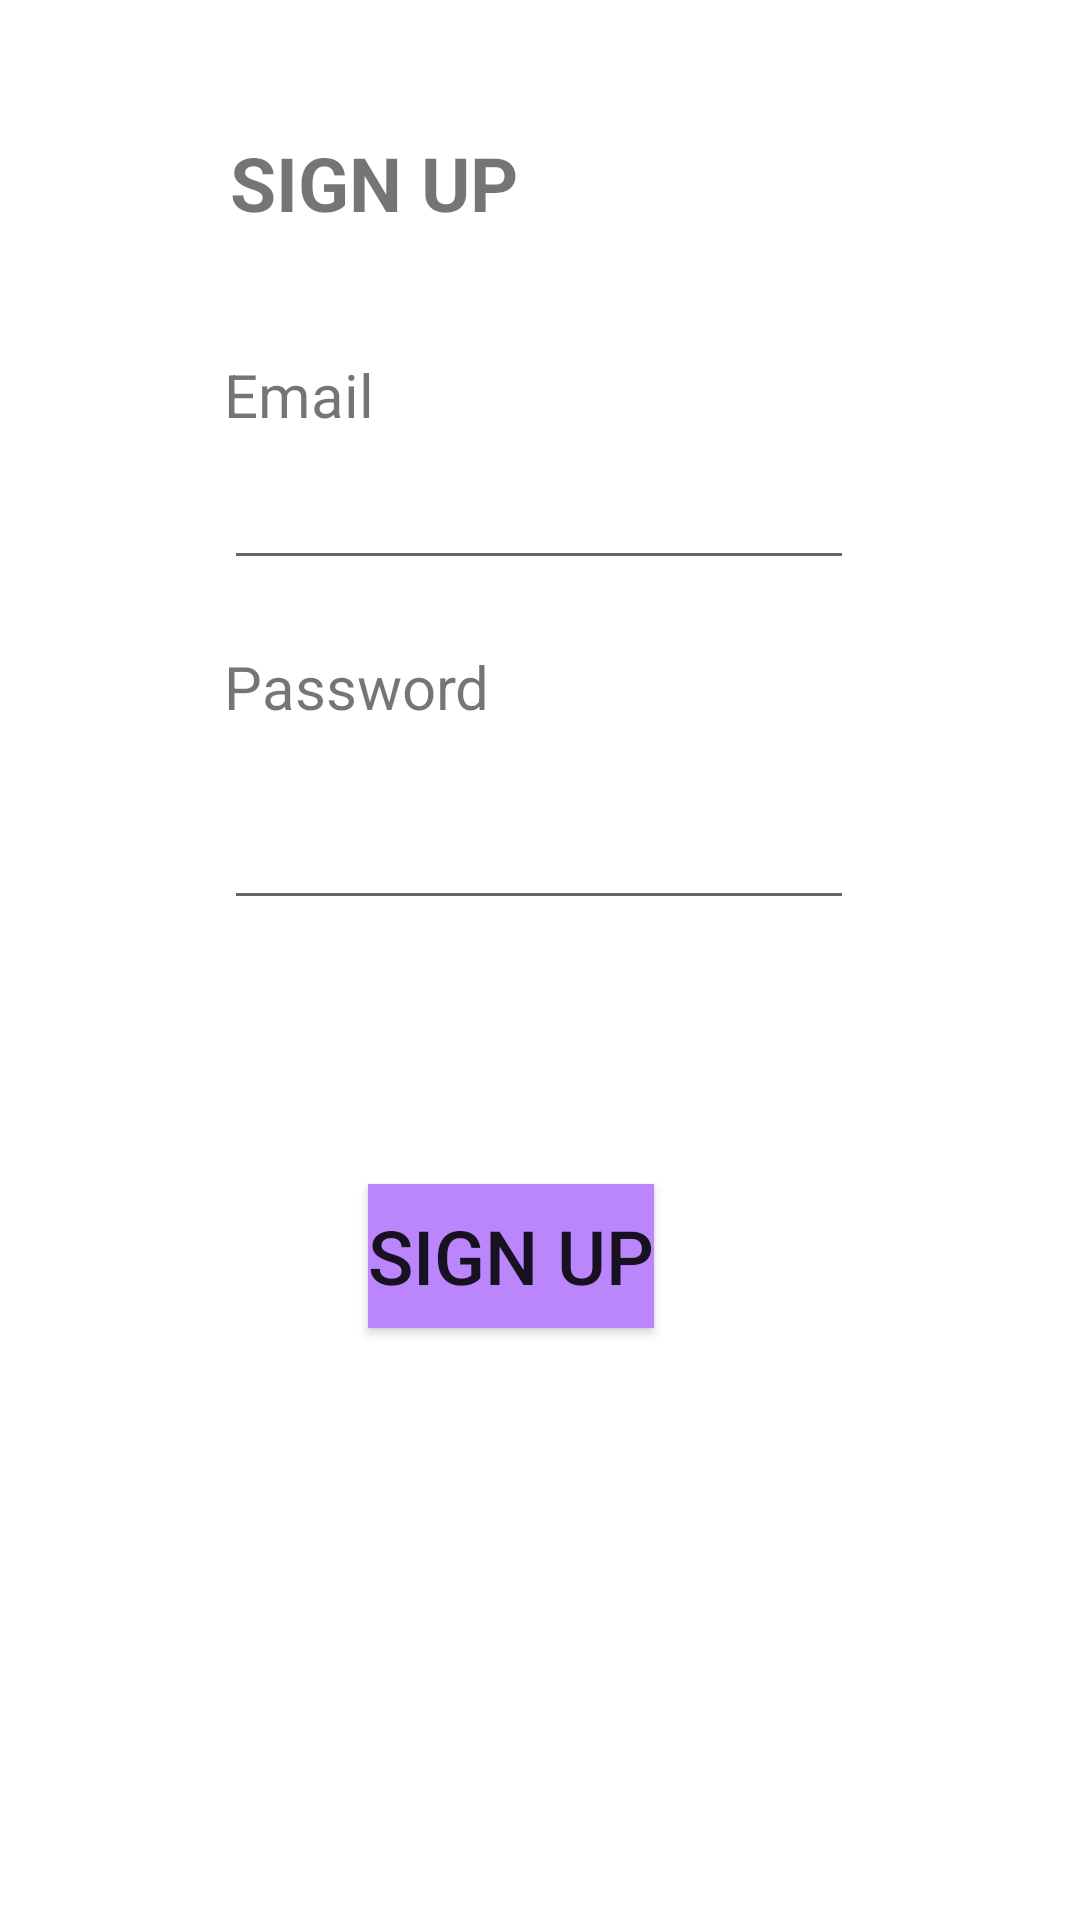

This screen was rendered from an Android layout file. Write that file and the resources it references.
<!-- AndroidManifest.xml: application theme Theme.FireBaseExample -->
<!-- res/layout/activity_sign_up.xml -->
<?xml version="1.0" encoding="utf-8"?>
<androidx.constraintlayout.widget.ConstraintLayout xmlns:android="http://schemas.android.com/apk/res/android"
    xmlns:app="http://schemas.android.com/apk/res-auto"
    xmlns:tools="http://schemas.android.com/tools"
    android:layout_width="match_parent"
    android:layout_height="match_parent"
    tools:context=".SignUp">

    <EditText
        android:id="@+id/editTextSignUpEmail"
        android:layout_width="wrap_content"
        android:layout_height="wrap_content"
        android:layout_marginTop="152dp"
        android:ems="10"
        android:inputType="textEmailAddress"
        app:layout_constraintEnd_toEndOf="parent"
        app:layout_constraintHorizontal_bias="0.497"
        app:layout_constraintStart_toStartOf="parent"
        app:layout_constraintTop_toTopOf="parent" />

    <EditText
        android:id="@+id/editTextSignUpPassword"
        android:layout_width="wrap_content"
        android:layout_height="wrap_content"
        android:layout_marginTop="72dp"
        android:ems="10"
        android:inputType="textPassword"
        app:layout_constraintEnd_toEndOf="parent"
        app:layout_constraintHorizontal_bias="0.497"
        app:layout_constraintStart_toStartOf="parent"
        app:layout_constraintTop_toBottomOf="@+id/editTextSignUpEmail" />

    <Button
        android:id="@+id/buttonEnter"
        android:layout_width="wrap_content"
        android:layout_height="wrap_content"
        android:layout_marginTop="88dp"
        android:background="@color/purple_200"
        android:text="SIGN UP"
        android:textSize="25dp"
        app:layout_constraintEnd_toEndOf="parent"
        app:layout_constraintHorizontal_bias="0.464"
        app:layout_constraintStart_toStartOf="parent"
        app:layout_constraintTop_toBottomOf="@+id/editTextSignUpPassword" />

    <TextView
        android:id="@+id/SignUp_view_written"
        android:layout_width="wrap_content"
        android:layout_height="wrap_content"
        android:layout_marginTop="44dp"
        android:text="SIGN UP"
        android:textSize="25dp"
        android:textStyle="bold"
        app:layout_constraintEnd_toEndOf="@+id/textView4_tp"
        app:layout_constraintStart_toEndOf="@+id/textView4_tp"
        app:layout_constraintTop_toTopOf="parent" />

    <TextView
        android:id="@+id/textView4_tp"
        android:layout_width="wrap_content"
        android:layout_height="wrap_content"
        android:layout_marginBottom="7dp"
        android:text="Email"
        android:textSize="20dp"
        app:layout_constraintBottom_toTopOf="@+id/editTextSignUpEmail"
        app:layout_constraintStart_toStartOf="@+id/editTextSignUpEmail" />

    <TextView
        android:id="@+id/textView5_tp"
        android:layout_width="wrap_content"
        android:layout_height="wrap_content"
        android:layout_marginTop="22dp"
        android:text="Password"
        android:textSize="20dp"
        app:layout_constraintStart_toStartOf="@+id/editTextSignUpEmail"
        app:layout_constraintTop_toBottomOf="@+id/editTextSignUpEmail" />
</androidx.constraintlayout.widget.ConstraintLayout>
<!-- resources referenced by this layout -->
<resources>
  <style name="Theme.FireBaseExample" parent="Theme.MaterialComponents.DayNight.DarkActionBar">
          
          <item name="colorPrimary">@color/purple_500</item>
          <item name="colorPrimaryVariant">@color/purple_700</item>
          <item name="colorOnPrimary">@color/white</item>
          
          <item name="colorSecondary">@color/teal_200</item>
          <item name="colorSecondaryVariant">@color/teal_700</item>
          <item name="colorOnSecondary">@color/black</item>
          
          <item name="android:statusBarColor" tools:targetApi="l">?attr/colorPrimaryVariant</item>
          
      </style>
  <!-- not gathered from this repository: default colours our renderer supplied (Android Studio template values) -->
  <color name="purple_200">#FFBB86FC</color>
  <color name="purple_500">#FF6200EE</color>
  <color name="purple_700">#FF3700B3</color>
  <color name="teal_200">#FF03DAC5</color>
  <color name="teal_700">#FF018786</color>
  <color name="black">#FF000000</color>
  <color name="white">#FFFFFFFF</color>
</resources>
